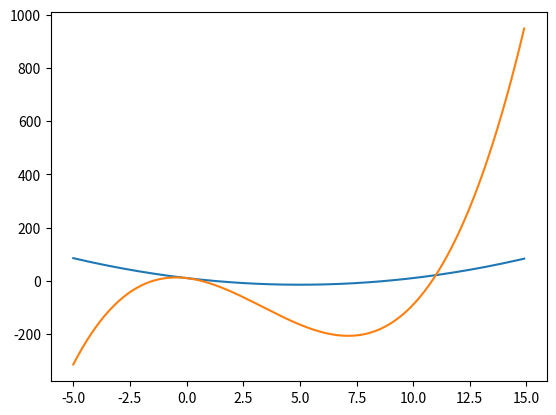

Write Python code to recreate this figure.
import matplotlib.pyplot as plt
import numpy as np

x = np.arange(-5, 15, 0.1)

# y = x^2 - 10x + 10
y_2 = x**2 - 10 * x + 10

# y = x^3 - 10x^2 - 10x + 10
y_3 = x**3 - 10 * x**2 - 10 * x + 10

plt.plot(x, y_2)
plt.plot(x, y_3)

plt.show()
